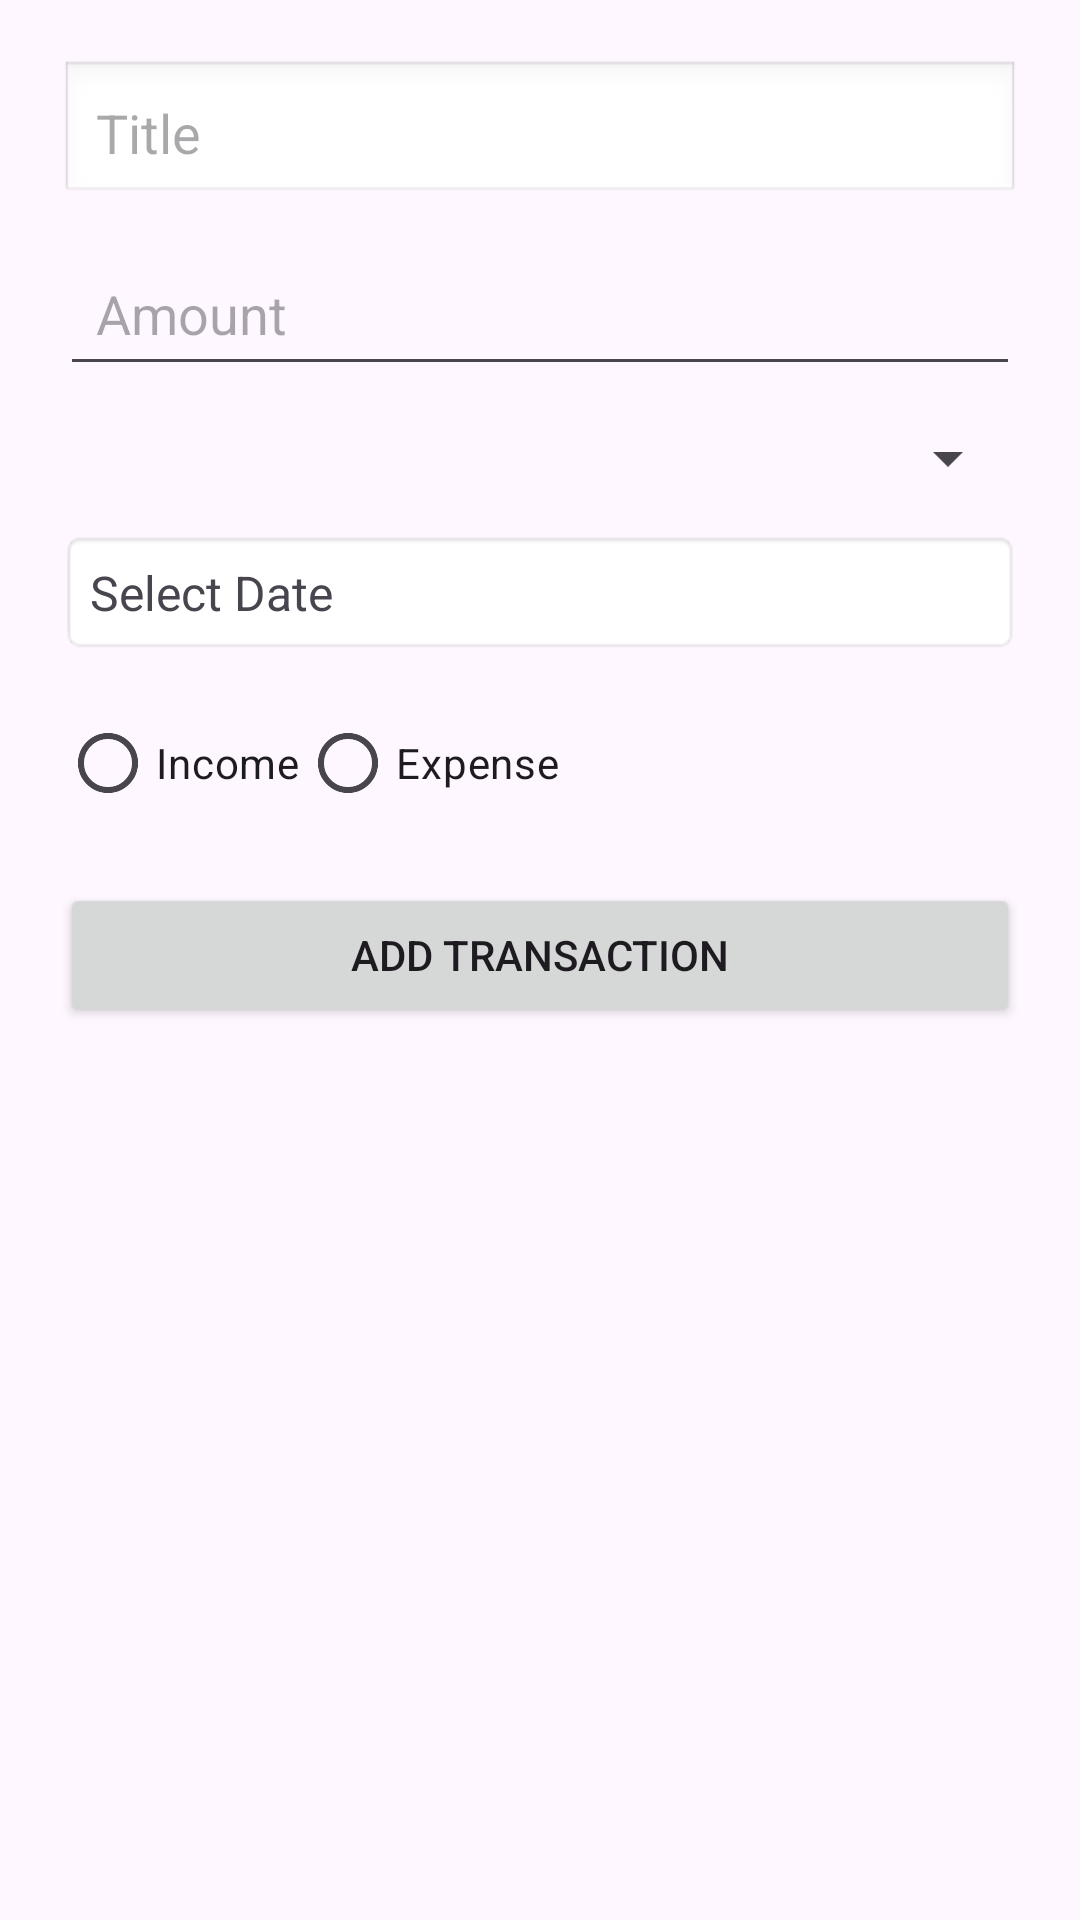

This screen was rendered from an Android layout file. Write that file and the resources it references.
<!-- AndroidManifest.xml: application theme Theme.ImiliPocket -->
<!-- res/layout/activity_add_transaction.xml -->
<?xml version="1.0" encoding="utf-8"?>
<ScrollView xmlns:android="http://schemas.android.com/apk/res/android"
    android:layout_width="match_parent"
    android:layout_height="match_parent"
    android:fillViewport="true"
    android:padding="20dp">

    <LinearLayout
        android:layout_width="match_parent"
        android:layout_height="wrap_content"
        android:orientation="vertical"
        android:focusableInTouchMode="true">

        <EditText
            android:id="@+id/etTitle"
            android:layout_width="match_parent"
            android:layout_height="wrap_content"
            android:hint="Title"
            android:inputType="textPersonName"
            android:padding="12dp"
            android:background="@android:drawable/edit_text"
            android:layout_marginBottom="12dp" />

        <EditText
            android:id="@+id/etAmount"
            android:layout_width="match_parent"
            android:layout_height="wrap_content"
            android:hint="Amount"
            android:inputType="numberDecimal"
            android:padding="12dp"
            android:layout_marginBottom="12dp" />

        <Spinner
            android:id="@+id/spinnerCategory"
            android:layout_width="match_parent"
            android:layout_height="wrap_content"
            android:layout_marginBottom="12dp" />

        <TextView
            android:id="@+id/tvDate"
            android:layout_width="match_parent"
            android:layout_height="wrap_content"
            android:text="Select Date"
            android:padding="10dp"
            android:textSize="16sp"
            android:layout_marginBottom="12dp"
            android:background="@android:drawable/editbox_background_normal" />

        <RadioGroup
            android:id="@+id/radioGroupType"
            android:layout_width="match_parent"
            android:layout_height="wrap_content"
            android:orientation="horizontal"
            android:layout_marginBottom="16dp">

            <RadioButton
                android:id="@+id/radioIncome"
                android:layout_width="wrap_content"
                android:layout_height="wrap_content"
                android:text="Income" />

            <RadioButton
                android:id="@+id/radioExpense"
                android:layout_width="wrap_content"
                android:layout_height="wrap_content"
                android:text="Expense" />
        </RadioGroup>

        <Button
            android:id="@+id/btnAdd"
            android:layout_width="match_parent"
            android:layout_height="wrap_content"
            android:text="Add Transaction" />
    </LinearLayout>
</ScrollView>
<!-- resources referenced by this layout -->
<resources>
  <style name="Theme.ImiliPocket" parent="Base.Theme.ImiliPocket" />
  <style name="Base.Theme.ImiliPocket" parent="Theme.Material3.DayNight.NoActionBar">
          
          
      </style>
</resources>
